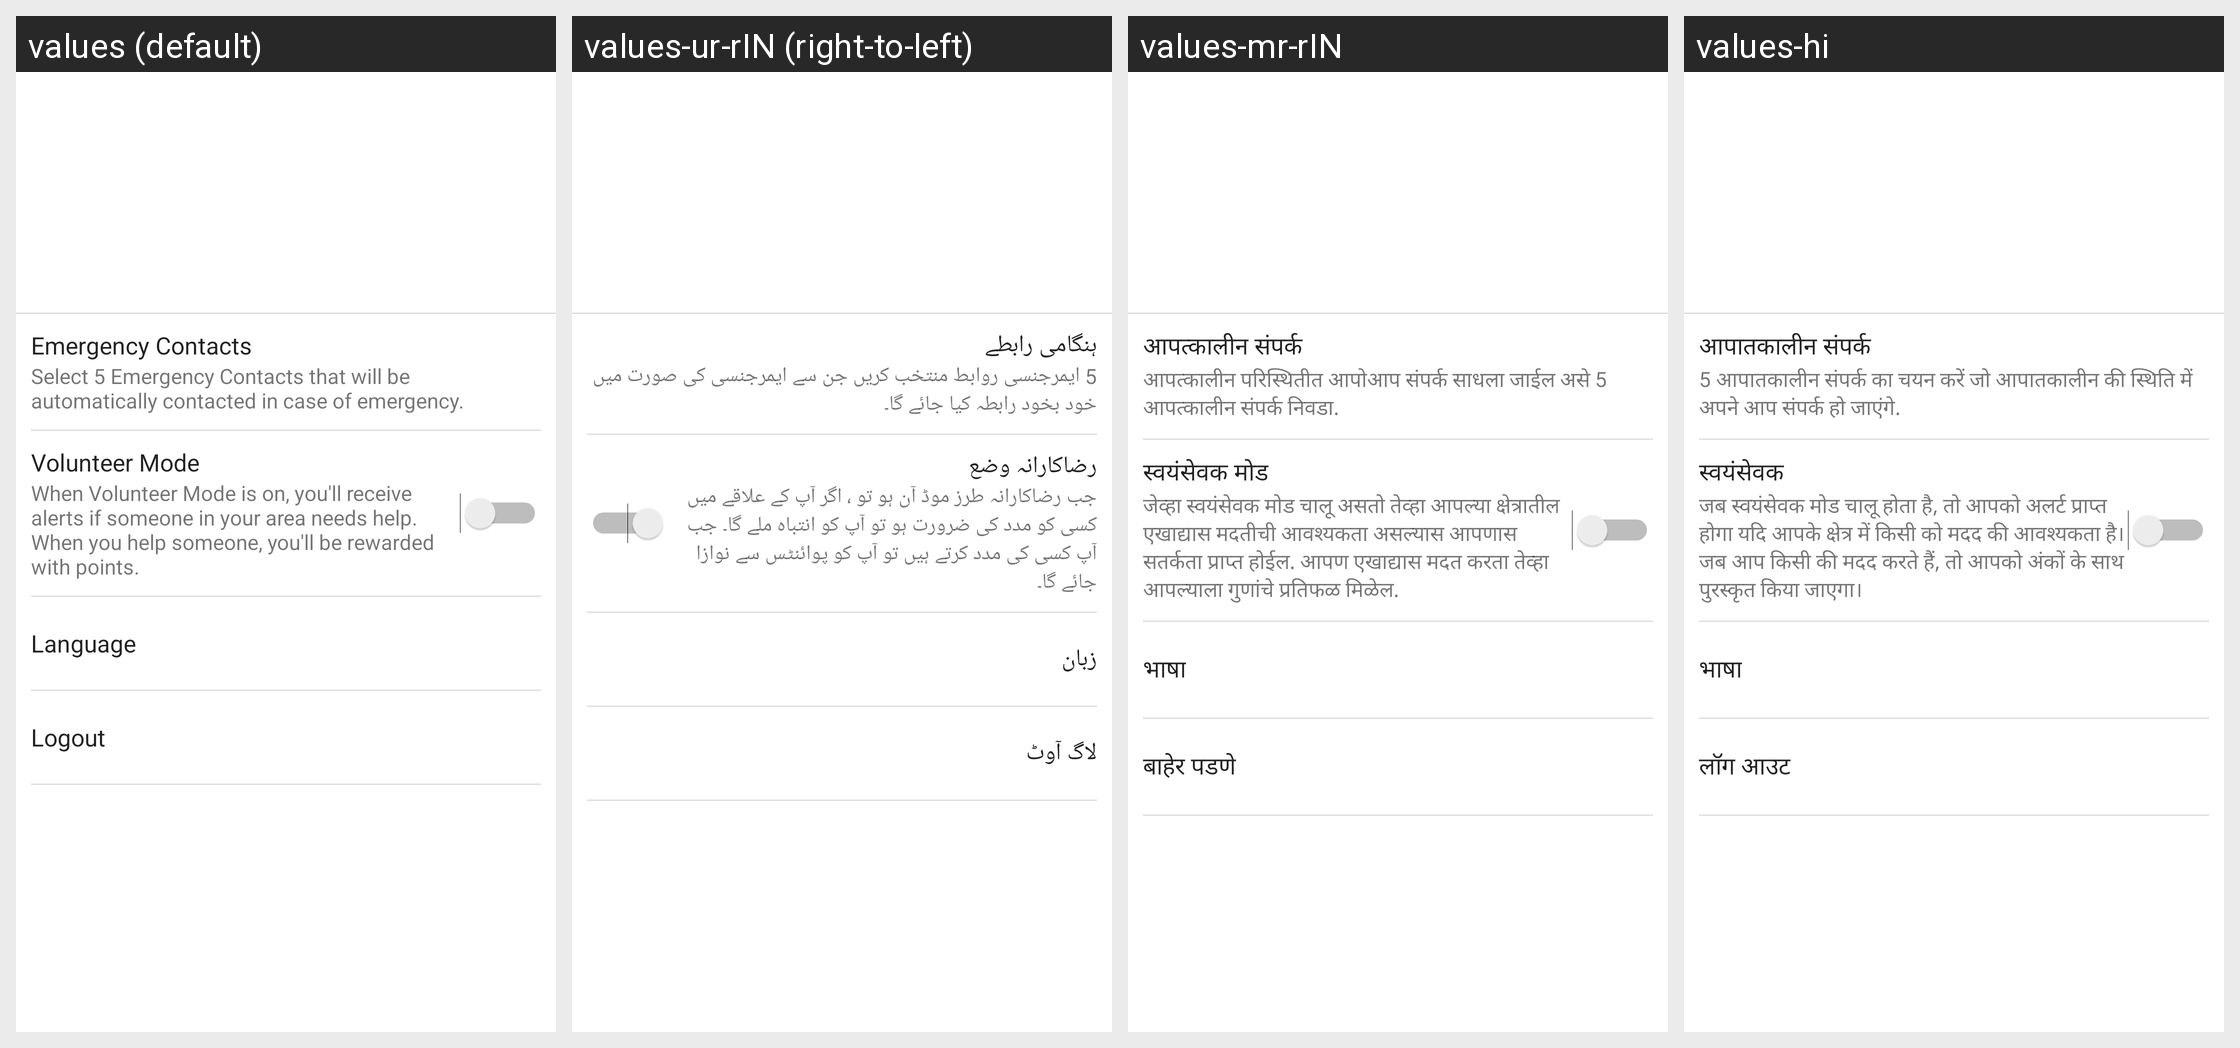

This grid shows one Android layout under several languages. Give, for every string resource on the screen, its name, the default text and each shown locale's text.
Android screen res/layout/fragment_settings.xml rendered under 4 locales, left to right: values (default), values-ur-rIN (right-to-left), values-mr-rIN, values-hi. Device: Nexus 5 (rendered at 1080×1920; each locale shown at half size, 540×960, under a caption strip naming it); theme AppTheme.
Strings drawn on this screen, with the default value and each locale's value (text and hints the layout hard-codes, and strings that could not be matched under every locale, appear in the picture but are not listed):

title_emergency_contacts
  values: Emergency Contacts
  values-ur-rIN: ہنگامی رابطے
  values-mr-rIN: आपत्कालीन संपर्क
  values-hi: आपातकालीन संपर्क

emergency_contacts_summary
  values: Select 5 Emergency Contacts that will be automatically contacted in case of emergency.
  values-ur-rIN: 5 ایمرجنسی روابط منتخب کریں جن سے ایمرجنسی کی صورت میں خود بخود رابطہ کیا جائے گا۔
  values-mr-rIN: आपत्कालीन परिस्थितीत आपोआप संपर्क साधला जाईल असे 5 आपत्कालीन संपर्क निवडा.
  values-hi: 5 आपातकालीन संपर्क का चयन करें जो आपातकालीन की स्थिति में अपने आप संपर्क हो जाएंगे.

title_volunteer_mode
  values: Volunteer Mode
  values-ur-rIN: رضاکارانہ وضع
  values-mr-rIN: स्वयंसेवक मोड
  values-hi: स्वयंसेवक

volunteer_mode_summary
  values: When Volunteer Mode is on, you'll receive alerts if someone in your area needs help. When you help someone, you'll be rewarded with points.
  values-ur-rIN: جب رضاکارانہ طرز موڈ آن ہو تو ، اگر آپ کے علاقے میں کسی کو مدد کی ضرورت ہو تو آپ کو انتباہ ملے گا۔ جب آپ کسی کی مدد کرتے ہیں تو آپ کو پوائنٹس سے نوازا جائے گا۔
  values-mr-rIN: जेव्हा स्वयंसेवक मोड चालू असतो तेव्हा आपल्या क्षेत्रातील एखाद्यास मदतीची आवश्यकता असल्यास आपणास सतर्कता प्राप्त होईल. आपण एखाद्यास मदत करता तेव्हा आपल्याला गुणांचे प्रतिफळ मिळेल.
  values-hi: जब स्वयंसेवक मोड चालू होता है, तो आपको अलर्ट प्राप्त होगा यदि आपके क्षेत्र में किसी को मदद की आवश्यकता है। जब आप किसी की मदद करते हैं, तो आपको अंकों के साथ पुरस्कृत किया जाएगा।

language
  values: Language
  values-ur-rIN: زبان
  values-mr-rIN: भाषा
  values-hi: भाषा

logout
  values: Logout
  values-ur-rIN: لاگ آوٹ
  values-mr-rIN: बाहेर पडणे
  values-hi: लॉग आउट
